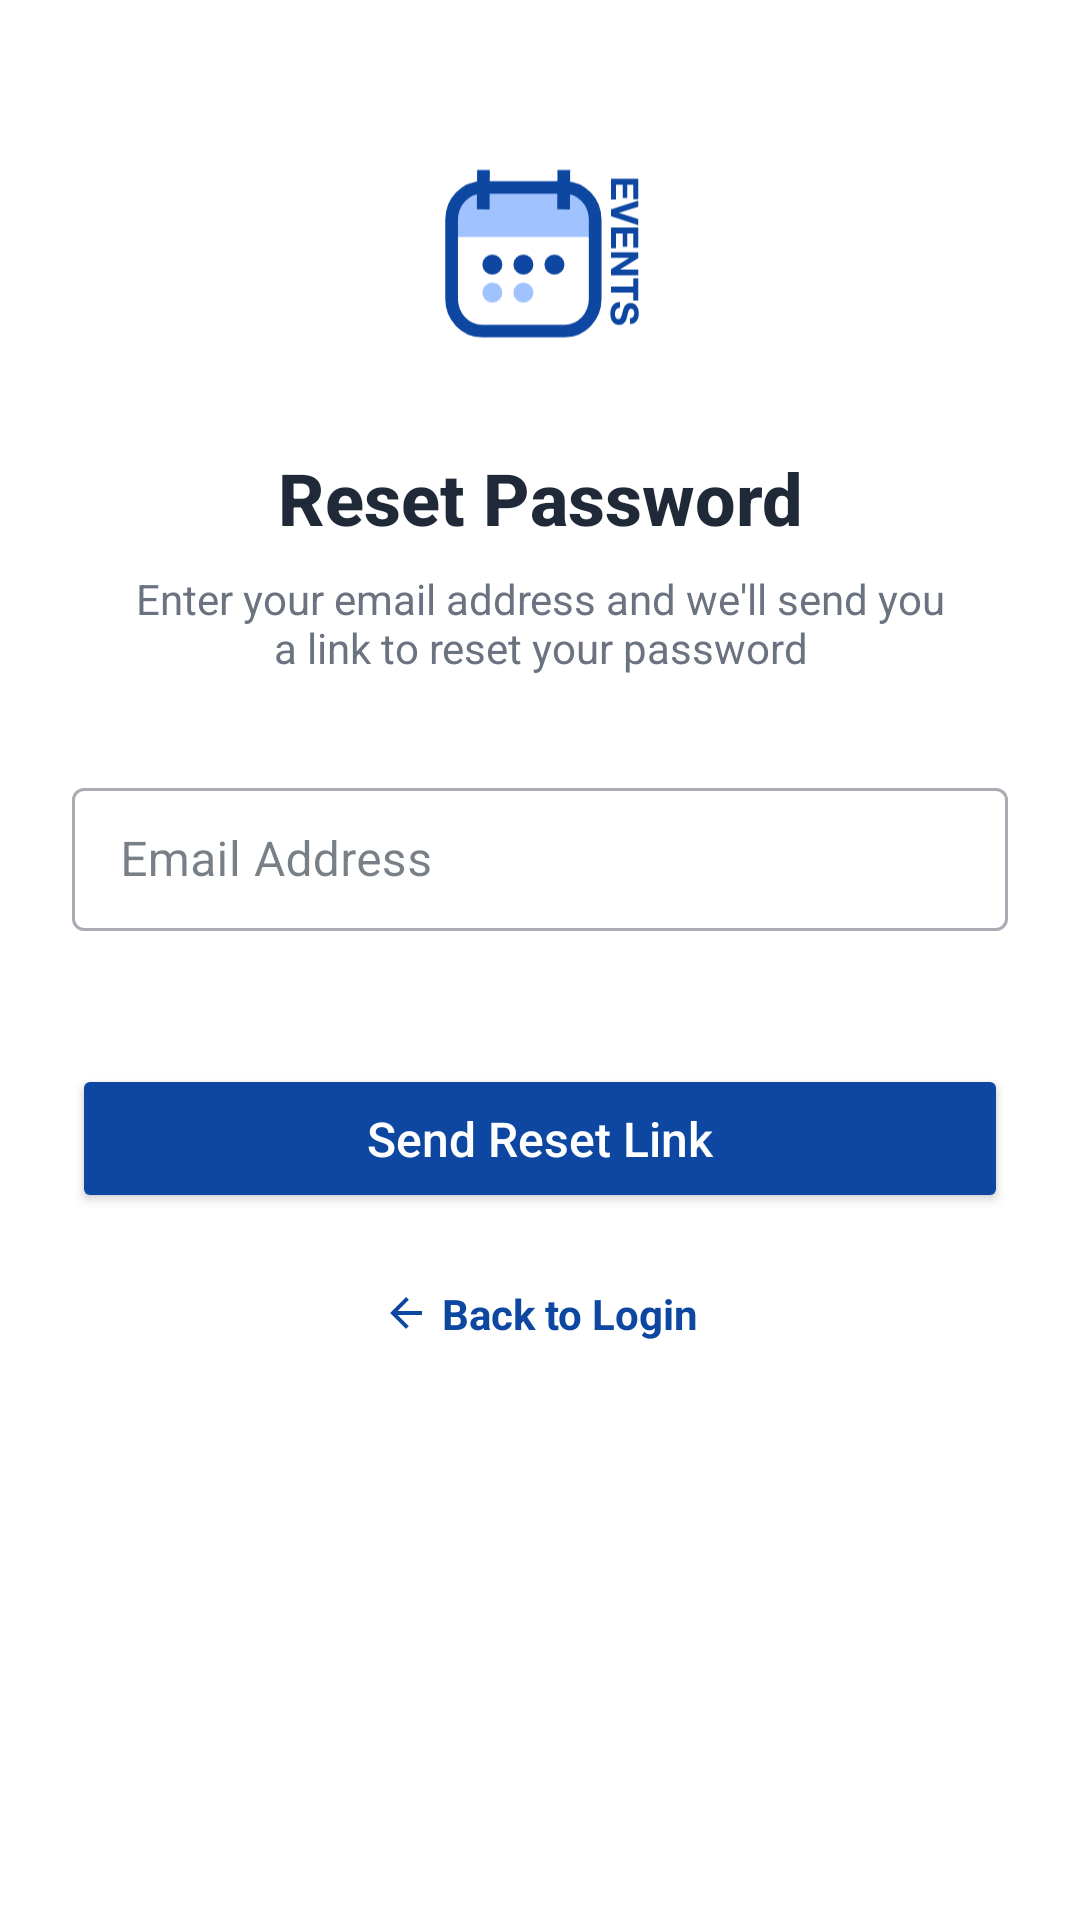

Layout XML and referenced resources for this Android screen:
<!-- AndroidManifest.xml: application theme Theme.Events -->
<!-- res/layout/activity_forgot_password.xml -->
<?xml version="1.0" encoding="utf-8"?>
<androidx.constraintlayout.widget.ConstraintLayout xmlns:android="http://schemas.android.com/apk/res/android"
    xmlns:app="http://schemas.android.com/apk/res-auto"
    xmlns:tools="http://schemas.android.com/tools"
    android:layout_width="match_parent"
    android:layout_height="match_parent"
    android:background="@android:color/white"
    android:padding="24dp"
    tools:context=".ForgotPasswordActivity">

    
    <androidx.constraintlayout.widget.Group
        android:id="@+id/successGroup"
        android:layout_width="wrap_content"
        android:layout_height="wrap_content"
        android:visibility="gone"
        app:constraint_referenced_ids="successIconCard,successTitleTextView,successMessageTextView,backToLoginButton" />

    
    <androidx.constraintlayout.widget.Group
        android:id="@+id/formGroup"
        android:layout_width="wrap_content"
        android:layout_height="wrap_content"
        android:visibility="visible"
        app:constraint_referenced_ids="logoImageView,titleTextView,subtitleTextView,emailInputLayout,sendLinkButton,backToLoginTextView" />

    
    <ImageView
        android:id="@+id/logoImageView"
        android:layout_width="100dp"
        android:layout_height="100dp"
        android:layout_marginBottom="16dp"
        android:background="@drawable/logo_background"
        android:contentDescription="App Logo"
        android:padding="14dp"
        app:layout_constraintBottom_toTopOf="@+id/titleTextView"
        app:layout_constraintEnd_toEndOf="parent"
        app:layout_constraintStart_toStartOf="parent"
        app:srcCompat="@drawable/ic_final_events_logo" />

    
    <TextView
        android:id="@+id/titleTextView"
        android:layout_width="wrap_content"
        android:layout_height="wrap_content"
        android:layout_marginBottom="8dp"
        android:fontFamily="sans-serif-medium"
        android:text="Reset Password"
        android:textColor="@color/app_text_primary"
        android:textSize="24sp"
        android:textStyle="bold"
        app:layout_constraintBottom_toTopOf="@+id/subtitleTextView"
        app:layout_constraintEnd_toEndOf="parent"
        app:layout_constraintStart_toStartOf="parent" />

    
    <TextView
        android:id="@+id/subtitleTextView"
        android:layout_width="0dp"
        android:layout_height="wrap_content"
        android:layout_marginBottom="32dp"
        android:gravity="center"
        android:paddingHorizontal="16dp"
        android:text="Enter your email address and we'll send you a link to reset your password"
        android:textColor="@color/app_text_secondary"
        android:textSize="14sp"
        app:layout_constraintBottom_toTopOf="@+id/emailInputLayout"
        app:layout_constraintEnd_toEndOf="parent"
        app:layout_constraintStart_toStartOf="parent" />

    
    <com.google.android.material.textfield.TextInputLayout
        android:id="@+id/emailInputLayout"
        style="@style/Widget.MaterialComponents.TextInputLayout.OutlinedBox.Dense"
        android:layout_width="0dp"
        android:layout_height="wrap_content"
        android:hint="Email Address"
        app:errorEnabled="true"
        app:layout_constraintBottom_toBottomOf="parent"
        app:layout_constraintEnd_toEndOf="parent"
        app:layout_constraintStart_toStartOf="parent"
        app:layout_constraintTop_toTopOf="parent"
        app:layout_constraintVertical_bias="0.45">

        <com.google.android.material.textfield.TextInputEditText
            android:id="@+id/emailEditText"
            android:layout_width="match_parent"
            android:layout_height="wrap_content"
            android:importantForAutofill="no"
            android:inputType="textEmailAddress"
            android:maxLines="1"
            tools:ignore="LabelFor" />

    </com.google.android.material.textfield.TextInputLayout>

    
    <Button
        android:id="@+id/sendLinkButton"
        android:layout_width="0dp"
        android:layout_height="wrap_content"
        android:layout_marginTop="24dp"
        android:backgroundTint="@color/app_primary_blue"
        android:paddingTop="14dp"
        android:paddingBottom="14dp"
        android:text="Send Reset Link"
        android:textAllCaps="false"
        android:textColor="@android:color/white"
        android:textSize="16sp"
        app:cornerRadius="28dp"
        app:layout_constraintEnd_toEndOf="parent"
        app:layout_constraintStart_toStartOf="parent"
        app:layout_constraintTop_toBottomOf="@+id/emailInputLayout" />

    
    <ProgressBar
        android:id="@+id/progressBar"
        style="?android:attr/progressBarStyle"
        android:layout_width="wrap_content"
        android:layout_height="wrap_content"
        android:elevation="8dp"
        android:indeterminateTint="@color/white"
        android:visibility="gone"
        app:layout_constraintBottom_toBottomOf="@+id/sendLinkButton"
        app:layout_constraintEnd_toEndOf="@+id/sendLinkButton"
        app:layout_constraintStart_toStartOf="@+id/sendLinkButton"
        app:layout_constraintTop_toTopOf="@+id/sendLinkButton"
        tools:visibility="visible" />

    
    <LinearLayout
        android:id="@+id/backToLoginTextView"
        android:layout_width="wrap_content"
        android:layout_height="wrap_content"
        android:layout_marginTop="24dp"
        android:orientation="horizontal"
        android:gravity="center_vertical"
        app:layout_constraintEnd_toEndOf="parent"
        app:layout_constraintStart_toStartOf="parent"
        app:layout_constraintTop_toBottomOf="@+id/sendLinkButton">

        <ImageView
            android:layout_width="16dp"
            android:layout_height="16dp"
            android:layout_marginEnd="4dp"
            android:src="@drawable/ic_arrow_back"
            app:tint="@color/app_primary_blue" />

        <TextView
            android:layout_width="wrap_content"
            android:layout_height="wrap_content"
            android:text="Back to Login"
            android:textColor="@color/app_primary_blue"
            android:textSize="14sp"
            android:textStyle="bold" />

    </LinearLayout>

    
    
    <androidx.cardview.widget.CardView
        android:id="@+id/successIconCard"
        android:layout_width="80dp"
        android:layout_height="80dp"
        android:layout_marginBottom="24dp"
        app:cardBackgroundColor="@color/app_secondary_bg"
        app:cardCornerRadius="40dp"
        app:cardElevation="0dp"
        app:layout_constraintBottom_toTopOf="@+id/successTitleTextView"
        app:layout_constraintEnd_toEndOf="parent"
        app:layout_constraintStart_toStartOf="parent"
        app:layout_constraintTop_toTopOf="parent"
        app:layout_constraintVertical_bias="0.4">

        <ImageView
            android:layout_width="48dp"
            android:layout_height="48dp"
            android:layout_gravity="center"
            android:src="@drawable/ic_check_circle"
            app:tint="@color/app_primary_blue" />

    </androidx.cardview.widget.CardView>

    
    <TextView
        android:id="@+id/successTitleTextView"
        android:layout_width="wrap_content"
        android:layout_height="wrap_content"
        android:layout_marginBottom="16dp"
        android:fontFamily="sans-serif-medium"
        android:text="Check your email"
        android:textColor="@color/app_text_primary"
        android:textSize="24sp"
        android:textStyle="bold"
        app:layout_constraintBottom_toTopOf="@+id/successMessageTextView"
        app:layout_constraintEnd_toEndOf="parent"
        app:layout_constraintStart_toStartOf="parent" />

    
    <TextView
        android:id="@+id/successMessageTextView"
        android:layout_width="0dp"
        android:layout_height="wrap_content"
        android:layout_marginBottom="32dp"
        android:gravity="center"
        android:paddingHorizontal="16dp"
        android:textColor="@color/app_text_secondary"
        android:textSize="14sp"
        app:layout_constraintBottom_toTopOf="@+id/backToLoginButton"
        app:layout_constraintEnd_toEndOf="parent"
        app:layout_constraintStart_toStartOf="parent"
        tools:text="We've sent a password reset link to your@email.com" />

    
    <Button
        android:id="@+id/backToLoginButton"
        android:layout_width="0dp"
        android:layout_height="wrap_content"
        android:backgroundTint="@color/app_primary_blue"
        android:paddingTop="14dp"
        android:paddingBottom="14dp"
        android:text="Back to Login"
        android:textAllCaps="false"
        android:textColor="@android:color/white"
        android:textSize="16sp"
        app:cornerRadius="28dp"
        app:layout_constraintBottom_toBottomOf="parent"
        app:layout_constraintEnd_toEndOf="parent"
        app:layout_constraintStart_toStartOf="parent"
        app:layout_constraintTop_toTopOf="parent"
        app:layout_constraintVertical_bias="0.6" />

</androidx.constraintlayout.widget.ConstraintLayout>
<!-- resources referenced by this layout -->
<resources>
  <color name="app_primary_blue">#0d47a1</color>
  <color name="app_secondary_bg">#EBF4FF</color>
  <color name="app_text_primary">#1F2937</color>
  <color name="app_text_secondary">#6B7280</color>
  <color name="white">#FFFFFFFF</color>
  <!-- drawable ic_arrow_back (drawable) -->
  <vector xmlns:android="http://schemas.android.com/apk/res/android"
      android:width="24dp"
      android:height="24dp"
      android:viewportWidth="24"
      android:viewportHeight="24"
      android:tint="@color/app_text_primary">
      <path
          android:fillColor="@android:color/black"
          android:pathData="M20,11H7.83l5.59,-5.59L12,4l-8,8 8,8 1.41,-1.41L7.83,13H20v-2z"/>
  </vector>
  <!-- drawable ic_final_events_logo: vector/xml drawable (drawable, 4453 chars, omitted) -->
  <!-- drawable logo_background (drawable) -->
  <shape xmlns:android="http://schemas.android.com/apk/res/android"
      android:shape="rectangle">
      <solid android:color="@color/test" />
      <corners android:radius="12dp" />
  </shape>
  <style name="Theme.Events" parent="Base.Theme.Events" />
  <color name="test">#FFFFFF</color>
  <style name="Base.Theme.Events" parent="Theme.Material3.Light.NoActionBar">
          
          <item name="colorPrimary">@color/app_primary_blue</item>
          <item name="colorPrimaryVariant">@color/app_primary_dark_blue</item>
          <item name="colorOnPrimary">@color/white</item>
  
          
          <item name="colorSecondary">@color/app_primary_blue</item>
          <item name="colorSecondaryVariant">@color/app_primary_dark_blue</item>
          <item name="colorOnSecondary">@color/white</item>
  
          
          <item name="android:colorBackground">@color/app_background</item>
          <item name="colorSurface">@color/white</item>
          <item name="colorOnSurface">@color/app_text_primary</item>
  
          
          <item name="colorError">@color/app_danger</item>
          <item name="colorOnError">@color/white</item>
  
          
          <item name="android:statusBarColor">@android:color/transparent</item>
          <item name="android:navigationBarColor">@android:color/transparent</item>
  
          
          <item name="materialButtonStyle">@style/Widget.App.Button</item>
      </style>
  <color name="app_primary_dark_blue">#002171</color>
  <color name="app_background">#f8f9fa</color>
  <color name="app_danger">#DC2626</color>
  <style name="Widget.App.Button" parent="Widget.Material3.Button">
          <item name="backgroundTint">@color/app_primary_blue</item>
          <item name="android:textColor">@color/white</item>
      </style>
</resources>
